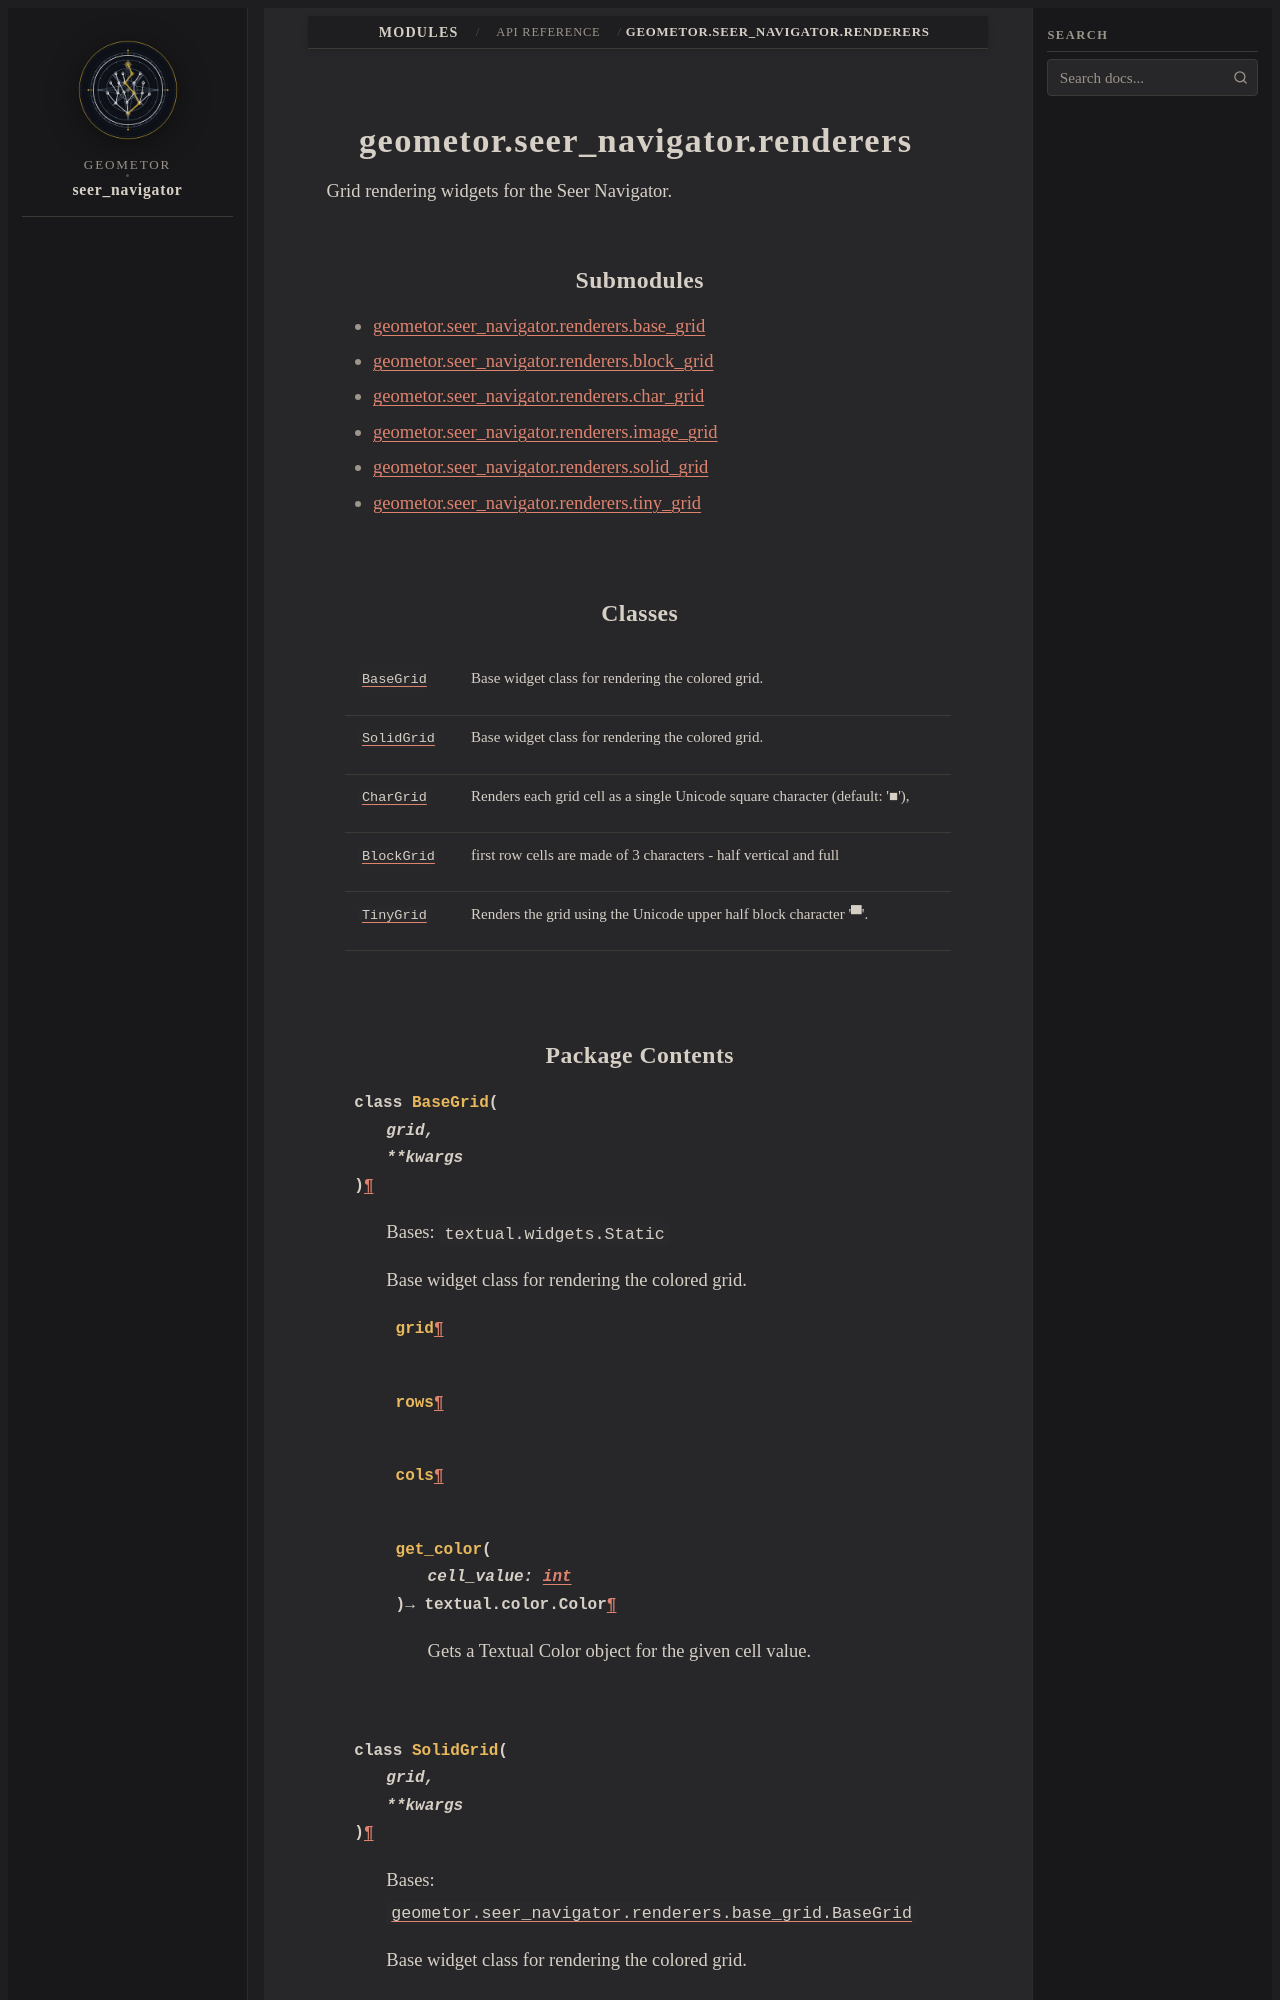

repository: geometor/seer_navigator · page: modules/api/geometor/seer_navigator/renderers/index.html · generator: sphinx

geometor.seer_navigator.renderers
=================================

.. py:module:: geometor.seer_navigator.renderers

.. autoapi-nested-parse::

   Grid rendering widgets for the Seer Navigator.



Submodules
----------

.. toctree::
   :maxdepth: 1

   /modules/api/geometor/seer_navigator/renderers/base_grid/index
   /modules/api/geometor/seer_navigator/renderers/block_grid/index
   /modules/api/geometor/seer_navigator/renderers/char_grid/index
   /modules/api/geometor/seer_navigator/renderers/image_grid/index
   /modules/api/geometor/seer_navigator/renderers/solid_grid/index
   /modules/api/geometor/seer_navigator/renderers/tiny_grid/index


Classes
-------

.. autoapisummary::

   geometor.seer_navigator.renderers.BaseGrid
   geometor.seer_navigator.renderers.SolidGrid
   geometor.seer_navigator.renderers.CharGrid
   geometor.seer_navigator.renderers.BlockGrid
   geometor.seer_navigator.renderers.TinyGrid
